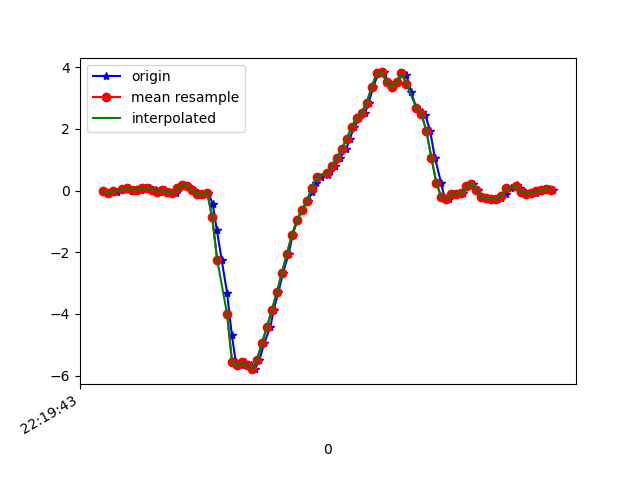

Values plotted in this chart, from the file beside it:
1617747583182, 443219879710063, -0.0017518401, 0.048336122, -0.0035681901
1617747583206, 443219898735951, -0.07628, -0.1105, -0.03655
1617747583222, 443219917761871, -0.01886, 0.2267, -0.03289
1617747583239, 443219936812575, -0.03352, -0.2766, -0.02067
1617747583267, 443219955838495, 0.0459, 0.3159, -0.07809
1617747583285, 443219974832927, 0.06667, 0.1632, -0.02312
1617747583301, 443219993880655, -0.001752, -0.1508, -0.03411
1617747583317, 443220012903583, 0.02757, 0.1925, -0.04389
1617747583334, 443220031951327, 0.03246, -0.1471, 9.7E-5
1617747583353, 443220050974271, 0.0801, -0.1887, -0.039
1617747583372, 443220069997215, 0.08499, 0.1485, -0.07076
1617747583396, 443220089012447, 0.0239, -0.02619, -0.02922
1617747583410, 443220108033279, -0.03474, -0.1007, -0.07076
1617747583429, 443220127078911, 0.008022, 0.3281, -0.06588
1617747583448, 443220146099743, -0.05429, -0.07506, -0.03045
1617747583473, 443220165120575, -0.07994, 0.02146, -0.06954
1617747583486, 443220184159647, 0.0801, 0.2536, -0.08787
1617747583507, 443220203180127, 0.1901, 0.1045, -0.01701
1617747583524, 443220222200639, 0.1363, -0.09583, -0.00479
1617747583549, 443220241245919, 0.01169, 0.009241, 0.0172
1617747583562, 443220260266399, -0.1068, 0.02634, 0.04897
1617747583582, 443220279299263, -0.108, -0.01397, 0.07584
1617747583605, 443220298319295, -0.06773, -0.08483, 0.1663
1617747583622, 443220317339199, -0.4367, -0.2681, 0.3739
1617747583639, 443220336383935, -1.285, -0.5601, 0.6061
1617747583658, 443220355403839, -2.238, -0.8179, 0.8419
1617747583680, 443220374455871, -3.331, -1.15, 1.076
1617747583699, 443220393476095, -4.686, -1.607, 1.234
1617747583715, 443220412521151, -5.573, -2.075, 1.255
1617747583734, 443220431541375, -5.666, -2.394, 1.294
1617747583753, 443220450561535, -5.577, -2.686, 1.212
1617747583776, 443220469606591, -5.669, -3.037, 1.031
1617747583791, 443220488626879, -5.794, -3.435, 0.8125
1617747583810, 443220507671871, -5.489, -3.707, 0.5425
1617747583829, 443220526692095, -4.945, -3.884, 0.2347
1617747583854, 443220545737087, -4.415, -4.009, -0.06343
1617747583867, 443220564757311, -3.869, -4.044, -0.331
1617747583886, 443220583776127, -3.287, -3.953, -0.5326
1617747583905, 443220602821119, -2.66, -3.781, -0.634
1617747583927, 443220621841279, -2.055, -3.612, -0.7403
1617747583943, 443220640861503, -1.436, -3.365, -0.8124
1617747583962, 443220659906495, -0.9706, -3.019, -0.7684
1617747583981, 443220678919231, -0.6236, -2.565, -0.6486
1617747584003, 443220697964031, -0.3548, -1.986, -0.5546
1617747584020, 443220716983999, -0.06284, -1.369, -0.4764
1617747584038, 443220736028799, 0.2389, -0.8191, -0.3738
1617747584057, 443220755048831, 0.4295, -0.2669, -0.243
1617747584083, 443220774068799, 0.5065, 0.3403, -0.1013
1617747584095, 443220793107903, 0.6274, 0.8645, 0.01109
1617747584114, 443220812127807, 0.7985, 1.251, 0.1088
1617747584133, 443220831172415, 1.06, 1.628, 0.2115
1617747584158, 443220850192191, 1.337, 2.063, 0.2603
1617747584172, 443220869236799, 1.684, 2.373, 0.2615
1617747584191, 443220888259007, 2.061, 2.548, 0.2017
1617747584210, 443220907303743, 2.35, 2.779, 0.1382
1617747584234, 443220926323647, 2.528, 3.023, 0.05019
1617747584248, 443220945368383, 2.844, 3.185, -0.05122
1617747584266, 443220964388159, 3.345, 3.18, -0.1673
1617747584287, 443220983423679, 3.797, 3.17, -0.3762
1617747584311, 443221002443327, 3.831, 3.167, -0.5912
1617747584324, 443221021463103, 3.528, 3.105, -0.7781
... 35 more rows
